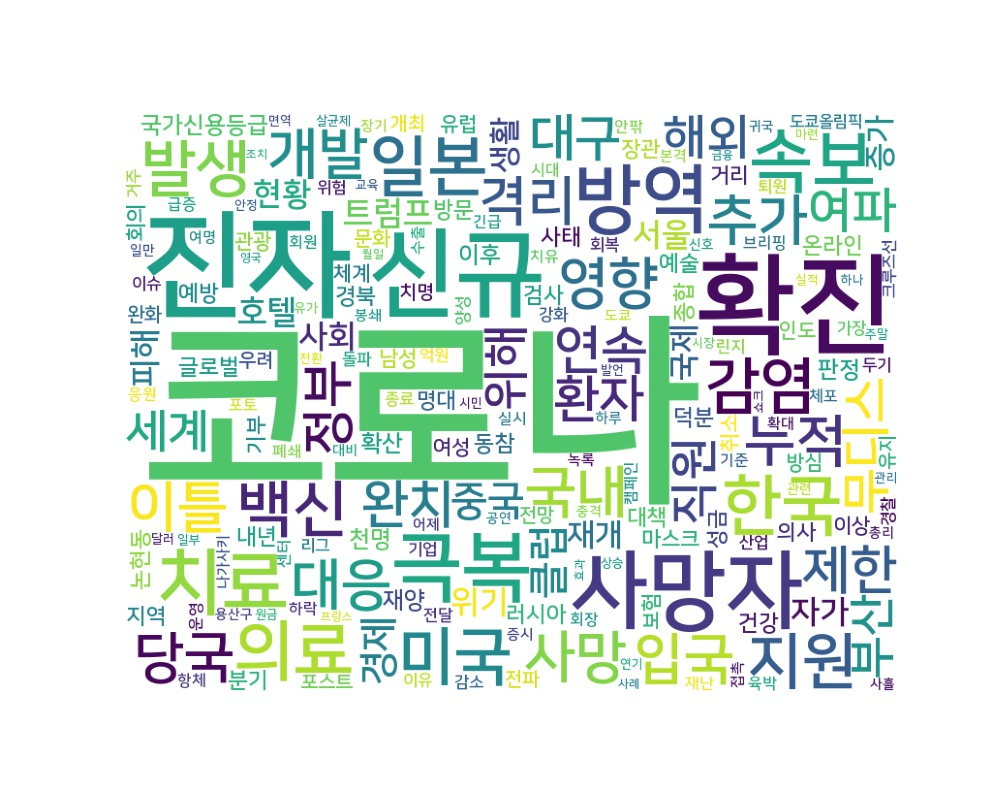

Values plotted in this chart, from the file beside it:
word, count
코로나, 2045
진자, 285
확진, 247
신규, 195
사망자, 148
극복, 119
방역, 112
치료, 106
속보, 96
의료, 88
한국, 87
일본, 84
미국, 79
지원, 75
감염, 75
발생, 74
백신, 74
국내, 63
누적, 63
사망, 63
영향, 61
개발, 60
추가, 60
당국, 59
이틀, 59
입국, 58
대응, 57
격리, 53
제한, 51
정부, 51
완치, 50
연속, 50
환자, 49
대구, 49
무디스, 49
여파, 45
직원, 45
해외, 45
위해, 44
부산, 44
세계, 43
중국, 42
클럽, 42
경제, 39
트럼프, 39
호텔, 38
현황, 36
피해, 35
서울, 34
위기, 33
사회, 33
자가, 33
재개, 32
국제, 31
증가, 31
생활, 31
국가신용등급, 31
판정, 30
확산, 29
이후, 29
... 2,789 more rows
